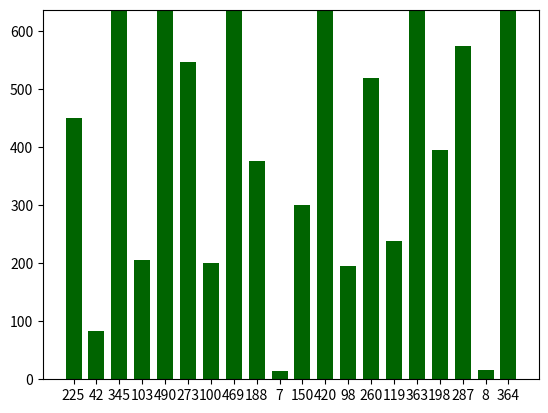

Recreate this plot in Python.
from random import shuffle,randint
from time import sleep
import matplotlib.pyplot as plt
from matplotlib.animation import FuncAnimation
class Algorithms:
    def __init__(self, array: list[int], iterations: int, shuffling: bool = True):
        self.array = array
        self.copy = array.copy()
        self.iterations = iterations
        self.shuffling = shuffling
        self.fig, self.ax = plt.subplots()
        self.bars = self.ax.bar(range(len(self.array)),[i*2 for i in self.array],width=0.7,color="DarkGreen")
        self.ax.set_ylim(0, max(self.array) * 1.3)
        self.ax.set_xticks(range(len(self.array)),list(map(str,self.array)))

    def shuffle_array(self):
        if self.shuffling:
            shuffle(self.array)

    def reset_array(self):
        self.array = self.copy.copy()

    def bubble_sort(self):
        swapped = False
        for i in range(len(self.array)):
            swapped = False
            for j in range(0, len(self.array) - i - 1):
                if self.array[j] > self.array[j + 1]:
                    self.array[j], self.array[j + 1] = self.array[j + 1], self.array[j]
                    swapped = True
                    yield self.array.copy()
            if not swapped:
                break
        yield self.array.copy()  # Yield final state
        self.reset_array()
    @staticmethod
    def update(frame,ax,bars,data):
        for bar,height in zip(bars,data[frame]):
            bar.set_height(height)
        ax.set_xticklabels([str(val) for val in data[frame]])

    def selection_sort(self):
        for i in range(0,len(self.array)):
            min_indx = i
            for j in range(min_indx+1,self.array):
                if self.array[j] < self.array[min_indx]:
                    min_indx =  j
            self.array[i],self.array[min_indx] = self.array[min_indx],self.array[i]

    def insertion_sort(self):
        pass
        
    def merge_sort(self):
        pass
    
    def quick_sort(self):
        pass
    def run(self,func):
        snaps = list(func())
        self.animation = FuncAnimation(
            self.fig,
            self.update,
            fargs=(self.ax, self.bars,snaps),
            frames=len(self.array)*self.iterations,  
            interval=300, 
            repeat=False,
        )
        plt.show()
        


a = Algorithms([225, 42, 345, 103, 490, 273, 100, 469, 188, 7, 150, 420, 98, 260, 119, 363, 198, 287, 8, 364],5,True)
a.run(a.bubble_sort)

